Run: headless pygame with SDL's dummy video driver; simulated clock (each Clock.tick advances the game by its frame time, no real sleeping); random seed 0; keys injected as events and as key.get_pressed() state; no mouse input.
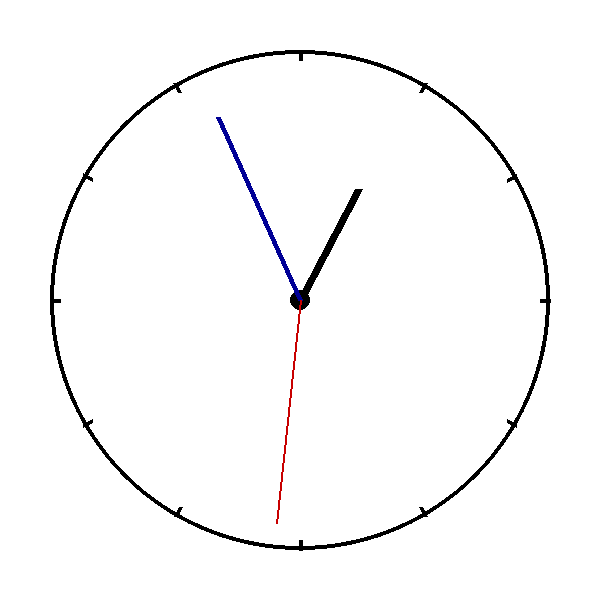
Frame 1 of 4 · flips 1–60 · no input
Frame 2 of 4 · flips 61–180 · tapped SPACE, RETURN · held RIGHT (→), D · screen unchanged from frame 1, image omitted
Frame 3 of 4 · flips 181–300 · held DOWN (↓), S · screen unchanged from frame 2, image omitted
Frame 4 of 4 · flips 301–420 · held LEFT (←), A, UP (↑), W · screen unchanged from frame 3, image omitted

The pygame program that drew these frames:

# write your solution here
import pygame
import math
from datetime import datetime

# Initialize Pygame
pygame.init()

# Setup display
WIDTH, HEIGHT = 600, 600
screen = pygame.display.set_mode((WIDTH, HEIGHT))
pygame.display.set_caption("Analog System Clock")

# Colors
WHITE = (255, 255, 255)
BLACK = (0, 0, 0)
RED = (200, 0, 0)
BLUE = (0, 0, 150)

# Clock settings
CENTER = (WIDTH // 2, HEIGHT // 2)
RADIUS = 250
CLOCK_CLOCK = pygame.time.Clock()


def get_hand_position(angle, length):
    """Calculates the end point of a clock hand based on angle and length."""
    # Subtracting 90 degrees (pi/2) because 0 degrees in math starts at 3 o'clock
    x = CENTER[0] + length * math.cos(math.radians(angle - 90))
    y = CENTER[1] + length * math.sin(math.radians(angle - 90))
    return x, y


running = True
while running:
    for event in pygame.event.get():
        if event.type == pygame.QUIT:
            running = False

    # 1. Get current system time
    now = datetime.now()
    hour = now.hour % 12
    minute = now.minute
    second = now.second

    # 2. Calculate angles (360 degrees / units)
    # Hour hand: 30 deg per hour + offset for minutes
    hour_angle = (hour * 30) + (minute * 0.5)
    # Minute hand: 6 deg per minute
    minute_angle = minute * 6
    # Second hand: 6 deg per second
    second_angle = second * 6

    # 3. Draw everything
    screen.fill(WHITE)

    # Draw clock face
    pygame.draw.circle(screen, BLACK, CENTER, RADIUS, 4)
    pygame.draw.circle(screen, BLACK, CENTER, 10)  # Center pin

    # Draw hour markers (simple lines)
    for i in range(12):
        angle = i * 30
        p1 = get_hand_position(angle, RADIUS - 10)
        p2 = get_hand_position(angle, RADIUS)
        pygame.draw.line(screen, BLACK, p1, p2, 4)

    # Draw hands (Hour = Short/Thick, Minute = Long, Second = Red/Thin)
    pygame.draw.line(
        screen, BLACK, CENTER, get_hand_position(hour_angle, RADIUS * 0.5), 8
    )
    pygame.draw.line(
        screen, BLUE, CENTER, get_hand_position(minute_angle, RADIUS * 0.8), 5
    )
    pygame.draw.line(
        screen, RED, CENTER, get_hand_position(second_angle, RADIUS * 0.9), 2
    )

    pygame.display.flip()
    CLOCK_CLOCK.tick(60)

pygame.quit()
